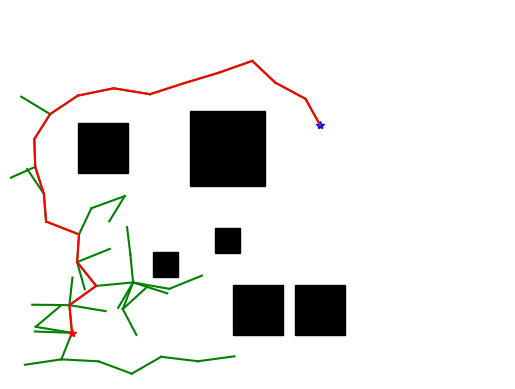

This chart was generated by the following Python code:
import numpy as np
import matplotlib.pyplot as plt
import random
import math
import copy


show_animation = True


class Node(object):

    def __init__(self, x, y):
        self.x = x
        self.y = y
        self.parent = None


class RRT(object):


    def __init__(self, start, goal, obstacle_list, rand_area):
        """
        Setting Parameter

        start:Start Position [x,y]
        goal:Goal Position [x,y]
        obstacleList:obstacle Positions [[x,y,size],...]
        randArea:random sampling Area [min,max]

        """
        self.start = Node(start[0], start[1])
        self.end = Node(goal[0], goal[1])
        self.min_rand = rand_area[0]
        self.max_rand = rand_area[1]
        self.expandDis = 1.2
        self.goalSampleRate = 0.5
        self.maxIter = 500
        self.obstacleList = obstacle_list
        self.nodeList = [self.start]

    def random_node(self):

        node_x = random.uniform(self.min_rand, self.max_rand)
        node_y = random.uniform(self.min_rand, self.max_rand)
        node = [node_x, node_y]

        return node

    
    def get_nearest_list_index(self,node_list, rnd):
        """
        :param node_list:
        :param rnd:
        :return:
        """
        d_list = [(node.x - rnd[0]) ** 2 + (node.y - rnd[1]) ** 2 for node in node_list]
        min_index = d_list.index(min(d_list))
        return min_index

    
    def collision_check(self,new_node, obstacle_list):
        a = 1
        for (ox, oy, size) in obstacle_list:
            dx = ox - new_node.x
            dy = oy - new_node.y
            d = math.sqrt(dx * dx + dy * dy)
            if d <= size:
                a = 0  # collision

        return a  # safe

    def planning(self):
        """
        Path planning

        animation: flag for animation on or off
        """

        while True:
            # Random Sampling
            if random.random() > self.goalSampleRate:
                rnd = self.random_node()
            else:
                rnd = [self.end.x, self.end.y]

            # Find nearest node
            min_index = self.get_nearest_list_index(self.nodeList, rnd)
            #print(min_index)

            # expand tree
            nearest_node = self.nodeList[min_index]

            theta = math.atan2(rnd[1] - nearest_node.y, rnd[0] - nearest_node.x)

            new_node = copy.deepcopy(nearest_node)
            new_node.x += self.expandDis * math.cos(theta)
            new_node.y += self.expandDis * math.sin(theta)
            new_node.parent = min_index

            if not self.collision_check(new_node,  self.obstacleList):
                continue

            self.nodeList.append(new_node)

            # check goal
            dx = new_node.x - self.end.x
            dy = new_node.y - self.end.y
            d = math.sqrt(dx * dx + dy * dy)
            if d <= self.expandDis:
                print("Goal!!")
                break

            if True:
                self.draw_graph(rnd)

        path = [[self.end.x, self.end.y]]
        last_index = len(self.nodeList) - 1
        while self.nodeList[last_index].parent is not None:
            node = self.nodeList[last_index]
            path.append([node.x, node.y])
            last_index = node.parent
        path.append([self.start.x, self.start.y])

        return path

    def draw_graph(self, rnd=None):
        """
        Draw Graph
        """
        #print('hi')
        plt.clf()
        if rnd is not None:
            plt.plot(rnd[0], rnd[1], "*k")
        for node in self.nodeList:
            if node.parent is not None:
                plt.plot([node.x, self.nodeList[node.parent].x], [
                         node.y, self.nodeList[node.parent].y], "-g")

        for (ox, oy, size) in self.obstacleList:
            plt.plot(ox, oy, "sk", ms=10*size)

        plt.plot(self.start.x, self.start.y, "*r")
        plt.plot(self.end.x, self.end.y, "*b")
        plt.axis([self.min_rand, self.max_rand, self.min_rand, self.max_rand])
        plt.axis('off')
        plt.pause(0.01)

    def draw_static(self, path):

        plt.clf()

        for node in self.nodeList:
            if node.parent is not None:
                plt.plot([node.x, self.nodeList[node.parent].x], [
                    node.y, self.nodeList[node.parent].y], "-g")

        for (ox, oy, size) in self.obstacleList:
            plt.plot(ox, oy, "sk", ms=18*size)

        plt.plot(self.start.x, self.start.y, "*r")
        plt.plot(self.end.x, self.end.y, "*b")
        plt.axis([self.min_rand, self.max_rand, self.min_rand, self.max_rand])
        plt.axis('off')
        plt.plot([data[0] for data in path], [data[1] for data in path], '-r')
        plt.show()


def main():
    print("start RRT path planning")

    obstacle_list = [
        (8, 1, 2),
        (3, 3, 1),
        (5, 8, 3),
        (5, 4, 1),
        (6, 1, 2),
        (1, 8, 2)]

    # Set Initial parameters
    rrt = RRT(start=[0, 0], goal=[8, 9], rand_area=[-2, 14], obstacle_list=obstacle_list)
    path = rrt.planning()
    print(path)

    # Draw final path
    if show_animation:
        plt.close()
        rrt.draw_static(path)


if __name__ == '__main__':
    main()